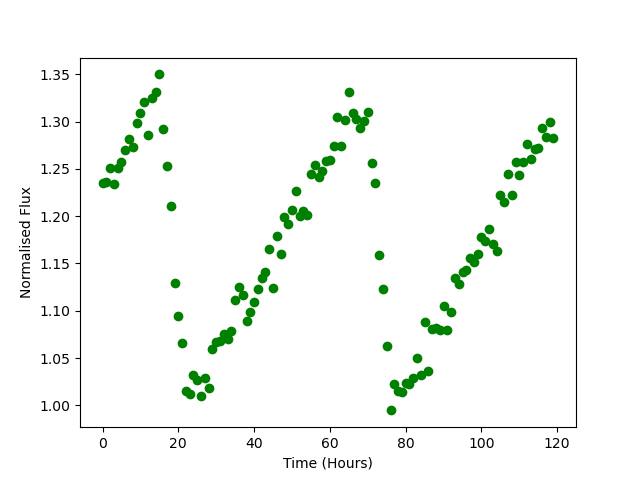

Data behind this chart, as committed beside it:
Time, Flux
0.0, 1.236
1.0, 1.236
2.0, 1.251
3.0, 1.234
4.0, 1.251
5.0, 1.258
6.0, 1.27
7.0, 1.282
8.0, 1.274
9.0, 1.299
10.0, 1.309
11.0, 1.32
12.0, 1.286
13.0, 1.325
14.0, 1.332
15.0, 1.35
16.0, 1.292
17.0, 1.254
18.0, 1.211
19.0, 1.129
20.0, 1.094
21.0, 1.066
22.0, 1.015
23.0, 1.012
24.0, 1.032
25.0, 1.027
26.0, 1.009
27.0, 1.029
28.0, 1.019
29.0, 1.059
30.0, 1.067
31.0, 1.068
32.0, 1.075
33.0, 1.07
34.0, 1.079
35.0, 1.111
36.0, 1.125
37.0, 1.117
38.0, 1.089
39.0, 1.099
40.0, 1.11
41.0, 1.123
42.0, 1.135
43.0, 1.141
44.0, 1.166
45.0, 1.124
46.0, 1.179
47.0, 1.16
48.0, 1.199
49.0, 1.192
50.0, 1.206
51.0, 1.226
52.0, 1.2
53.0, 1.205
54.0, 1.201
55.0, 1.244
56.0, 1.255
57.0, 1.242
58.0, 1.248
59.0, 1.258
... 60 more rows
